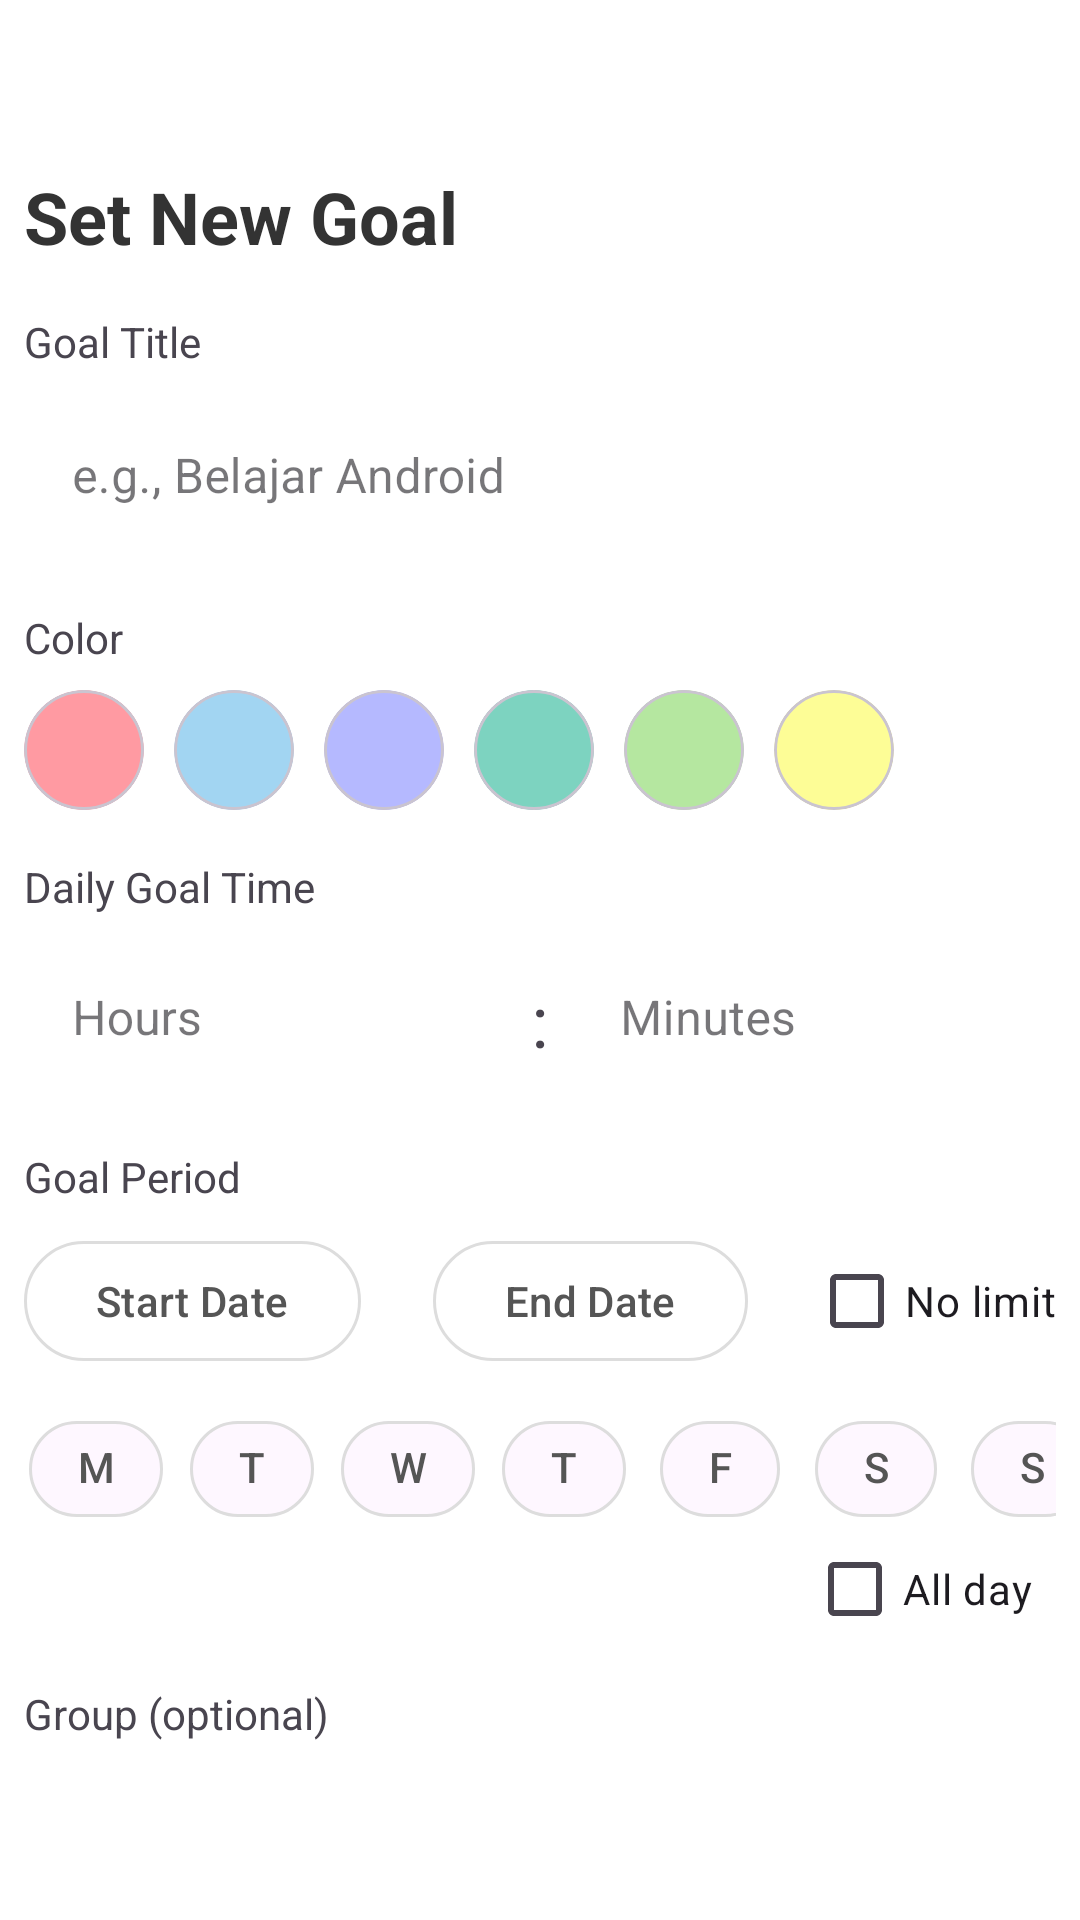

Layout XML and referenced resources for this Android screen:
<!-- AndroidManifest.xml: application theme Theme.Todoapp -->
<!-- res/layout/fragment_add_goal.xml -->
<?xml version="1.0" encoding="utf-8"?>
<LinearLayout
    xmlns:android="http://schemas.android.com/apk/res/android"
    xmlns:app="http://schemas.android.com/apk/res-auto"
    android:layout_width="match_parent"
    android:layout_height="match_parent"
    android:layout_marginHorizontal="8dp"
    android:background="@color/background_light"
    android:orientation="vertical"
    android:padding="8dp">

    <TextView
        android:id="@+id/tv_header"
        android:layout_width="wrap_content"
        android:layout_height="wrap_content"
        android:layout_marginTop="48dp"
        android:text="Set New Goal"
        android:textSize="24sp"
        android:textStyle="bold"
        android:textColor="#333333"/>

    <TextView
        android:layout_width="wrap_content"
        android:layout_height="wrap_content"
        android:text="Goal Title"
        android:textAlignment="center"
        android:layout_marginTop="16dp"
        android:layout_marginBottom="8dp"/>
    <com.google.android.material.textfield.TextInputLayout
        style="@style/Widget.MaterialComponents.TextInputLayout.FilledBox"
        app:boxBackgroundColor="@android:color/white"
        app:boxStrokeWidth="0dp"
        app:boxStrokeWidthFocused="0dp"
        android:layout_width="match_parent"
        android:layout_height="wrap_content"
        android:hint="e.g., Belajar Android"
        android:layout_marginBottom="16dp">
        <com.google.android.material.textfield.TextInputEditText
            android:id="@+id/et_goal_title"
            android:layout_width="match_parent"
            android:layout_height="wrap_content"
            android:inputType="textCapSentences"
            android:maxLines="1"/>
    </com.google.android.material.textfield.TextInputLayout>

        <TextView
            android:layout_width="wrap_content"
            android:layout_height="wrap_content"
            android:layout_marginBottom="8dp"
            android:text="Color" />

        <HorizontalScrollView
        android:layout_width="match_parent"
        android:layout_height="wrap_content" android:importantForAccessibility="no"
        android:scrollbars="none"
        android:layout_marginBottom="16dp"
            >
        <LinearLayout
            android:id="@+id/color_selector_container"
            android:layout_width="wrap_content"
            android:layout_height="wrap_content"
            android:orientation="horizontal">
            <com.google.android.material.card.MaterialCardView app:cardCornerRadius="20dp" android:layout_width="40dp" android:layout_height="40dp" app:cardBackgroundColor="#FF9AA2" android:layout_marginEnd="10dp"/>
            <com.google.android.material.card.MaterialCardView app:cardCornerRadius="20dp" android:layout_width="40dp" android:layout_height="40dp" app:cardBackgroundColor="#A2D5F2" android:layout_marginEnd="10dp"/>
            <com.google.android.material.card.MaterialCardView app:cardCornerRadius="20dp" android:layout_width="40dp" android:layout_height="40dp" app:cardBackgroundColor="#B5B9FF" android:layout_marginEnd="10dp"/>
            <com.google.android.material.card.MaterialCardView app:cardCornerRadius="20dp" android:layout_width="40dp" android:layout_height="40dp" app:cardBackgroundColor="#7DD3C0" android:layout_marginEnd="10dp"/>
            <com.google.android.material.card.MaterialCardView app:cardCornerRadius="20dp" android:layout_width="40dp" android:layout_height="40dp" app:cardBackgroundColor="#B5E7A0" android:layout_marginEnd="10dp"/>
            <com.google.android.material.card.MaterialCardView app:cardCornerRadius="20dp" android:layout_width="40dp" android:layout_height="40dp" app:cardBackgroundColor="#FDFD96" android:layout_marginEnd="10dp"/>
        </LinearLayout>
    </HorizontalScrollView>

    <TextView
        android:layout_width="wrap_content"
        android:layout_height="wrap_content"
        android:text="Daily Goal Time"
        android:layout_marginBottom="8dp"/>
    <LinearLayout
        android:layout_width="match_parent"
        android:layout_height="wrap_content"
        android:orientation="horizontal"
        android:gravity="center_vertical"
        android:layout_marginBottom="16dp">
        <com.google.android.material.textfield.TextInputLayout
            android:layout_width="0dp"
            android:layout_height="wrap_content"
            android:layout_weight="1"
            android:hint="Hours"
            style="@style/Widget.MaterialComponents.TextInputLayout.FilledBox.Dense"
            app:boxBackgroundColor="@android:color/white"
            app:boxStrokeWidth="0dp"
            app:boxStrokeWidthFocused="0dp">
            <com.google.android.material.textfield.TextInputEditText
                android:id="@+id/et_hours"
                android:layout_width="match_parent"
                android:layout_height="wrap_content"
                android:inputType="number"
                android:maxLength="2"/>
        </com.google.android.material.textfield.TextInputLayout>
        <TextView
            android:layout_width="wrap_content"
            android:layout_height="wrap_content"
            android:text=":"
            android:textSize="24sp"
            android:layout_marginStart="8dp"
            android:layout_marginEnd="8dp"/>
        <com.google.android.material.textfield.TextInputLayout
            android:layout_width="0dp"
            android:layout_height="wrap_content"
            android:layout_weight="1"
            android:hint="Minutes"
            style="@style/Widget.MaterialComponents.TextInputLayout.FilledBox.Dense"
            app:boxBackgroundColor="@android:color/white"
            app:boxStrokeWidth="0dp"
            app:boxStrokeWidthFocused="0dp">
            <com.google.android.material.textfield.TextInputEditText
                android:id="@+id/et_minutes"
                android:layout_width="match_parent"
                android:layout_height="wrap_content"
                android:inputType="number"
                android:maxLength="2"/>
        </com.google.android.material.textfield.TextInputLayout>
    </LinearLayout>

    <TextView
        android:layout_width="wrap_content"
        android:layout_height="wrap_content"
        android:text="Goal Period"
        android:layout_marginBottom="8dp"
        />
    <RelativeLayout
        android:layout_width="match_parent"
        android:layout_height="wrap_content"
        android:layout_marginBottom="8dp">

        <com.google.android.material.button.MaterialButton
            android:id="@+id/btn_start_date"
            style="@style/Widget.Material3.Button.OutlinedButton"
            android:layout_width="wrap_content"
            android:layout_height="wrap_content"
            android:text="Start Date"
            android:textColor="#555555"
            app:strokeColor="#DDDDDD"
            android:layout_alignParentStart="true"
            android:layout_marginRight="16dp"
            android:layout_centerVertical="true"/>

        <com.google.android.material.button.MaterialButton
            android:id="@+id/btn_end_date"
            style="@style/Widget.Material3.Button.OutlinedButton"
            android:layout_width="wrap_content"
            android:layout_height="wrap_content"
            android:text="End Date"
            android:textColor="#555555"
            app:strokeColor="#DDDDDD"
            android:layout_toEndOf="@id/btn_start_date"
            android:layout_marginStart="8dp"
            android:layout_centerVertical="true"/>

        <com.google.android.material.checkbox.MaterialCheckBox
            android:id="@+id/checkbox_no_limit"
            android:layout_width="wrap_content"
            android:layout_height="wrap_content"
            android:layout_alignParentEnd="true"
            android:layout_centerVertical="true"
            android:text="No limit" />

    </RelativeLayout>
        <com.google.android.material.chip.ChipGroup
            android:id="@+id/chip_group_days"
            android:layout_width="match_parent"
            android:layout_height="wrap_content"
            app:chipSpacingHorizontal="4dp"
            app:singleLine="true">

            <com.google.android.material.chip.Chip style="@style/Widget.App.Chip.DaySelector" android:layout_width="48dp" android:layout_height="48dp" android:text="M" android:textAlignment="center" android:checkable="true"/>
            <com.google.android.material.chip.Chip style="@style/Widget.App.Chip.DaySelector" android:layout_width="48dp" android:layout_height="48dp" android:text="T" android:textAlignment="center" android:checkable="true"/>
            <com.google.android.material.chip.Chip style="@style/Widget.App.Chip.DaySelector" android:layout_width="48dp" android:layout_height="48dp" android:text="W" android:textAlignment="center" android:checkable="true"/>
            <com.google.android.material.chip.Chip style="@style/Widget.App.Chip.DaySelector" android:layout_width="48dp" android:layout_height="48dp" android:text="T" android:textAlignment="center" android:checkable="true"/>
            <com.google.android.material.chip.Chip style="@style/Widget.App.Chip.DaySelector" android:layout_width="48dp" android:layout_height="48dp" android:text="F" android:textAlignment="center" android:checkable="true"/>
            <com.google.android.material.chip.Chip style="@style/Widget.App.Chip.DaySelector" android:layout_width="48dp" android:layout_height="48dp" android:text="S" android:textAlignment="center" android:checkable="true"/>
            <com.google.android.material.chip.Chip style="@style/Widget.App.Chip.DaySelector" android:layout_width="48dp" android:layout_height="48dp" android:text="S" android:textAlignment="center" android:checkable="true"/>

        </com.google.android.material.chip.ChipGroup>
        <RelativeLayout
            android:layout_width="match_parent"
            android:layout_height="wrap_content"
            android:layout_marginBottom="16dp">

            <com.google.android.material.checkbox.MaterialCheckBox
                android:id="@+id/checkbox_select_all_days"
                android:layout_width="83dp"
                android:layout_height="32dp"
                android:layout_alignParentEnd="true"
                android:layout_centerVertical="true"
                android:text="All day" />

        </RelativeLayout>
    <TextView
        android:layout_width="wrap_content"
        android:layout_height="wrap_content"
        android:text="Group (optional)"
        android:layout_marginBottom="8dp"/>
    <LinearLayout
        android:layout_width="match_parent"
        android:layout_height="wrap_content"
        android:orientation="horizontal"
        android:gravity="center_vertical"
        android:layout_marginBottom="16dp">
        <Spinner
            android:id="@+id/spinner_group"
            android:layout_width="0dp"
            android:layout_height="56dp"
            android:layout_weight="1"
            android:background="@drawable/spinner_background"
            android:paddingStart="12dp"
            android:paddingEnd="12dp"/>
        <ImageButton
            android:id="@+id/btn_add_group"
            android:layout_width="48dp"
            android:layout_height="48dp"
            android:src="@drawable/ic_add"
            android:background="?attr/selectableItemBackgroundBorderless"
            android:layout_marginStart="8dp"
            app:tint="@color/border_orange"
            android:contentDescription="Add New Group"/>
    </LinearLayout>

    <com.google.android.material.button.MaterialButton
        android:id="@+id/btn_save_goal"
        android:layout_width="match_parent"
        android:layout_height="60dp"
        android:layout_marginTop="16dp"
        android:text="Save Goal"
        android:backgroundTint="@color/border_orange"
        android:textSize="16sp"
        app:cornerRadius="16dp"/>

</LinearLayout>
<!-- resources referenced by this layout -->
<resources>
  <color name="background_light">#FFFFFF</color>
  <!-- drawable ic_add (drawable) -->
  <?xml version="1.0" encoding="utf-8"?>
  <vector xmlns:android="http://schemas.android.com/apk/res/android" android:height="24dp" android:tint="#000000" android:viewportHeight="960" android:viewportWidth="960" android:width="24dp">
        
      <path android:fillColor="@android:color/white" android:pathData="M440,680L520,680L520,520L680,520L680,440L520,440L520,280L440,280L440,440L280,440L280,520L440,520L440,680ZM480,880Q397,880 324,848.5Q251,817 197,763Q143,709 111.5,636Q80,563 80,480Q80,397 111.5,324Q143,251 197,197Q251,143 324,111.5Q397,80 480,80Q563,80 636,111.5Q709,143 763,197Q817,251 848.5,324Q880,397 880,480Q880,563 848.5,636Q817,709 763,763Q709,817 636,848.5Q563,880 480,880ZM480,800Q614,800 707,707Q800,614 800,480Q800,346 707,253Q614,160 480,160Q346,160 253,253Q160,346 160,480Q160,614 253,707Q346,800 480,800ZM480,480Q480,480 480,480Q480,480 480,480Q480,480 480,480Q480,480 480,480Q480,480 480,480Q480,480 480,480Q480,480 480,480Q480,480 480,480Z"/>
      
  </vector>
  <!-- drawable spinner_background (drawable) -->
  <?xml version="1.0" encoding="utf-8"?>
  <layer-list xmlns:android="http://schemas.android.com/apk/res/android">
  
      <item>
          <shape android:shape="rectangle">
              <solid android:color="#F5F5F5"/>
              <corners android:radius="8dp"/>
              <stroke android:width="1dp" android:color="#DDDDDD"/>
          </shape>
      </item>
  
      <item
          android:drawable="@drawable/ic_dropdown"
          android:gravity="end|center_vertical"
          android:end="12dp">
      </item>
  
  </layer-list>
  <style name="Widget.App.Chip.DaySelector" parent="Widget.Material3.Chip.Filter">
          
          <item name="chipCornerRadius">50dp</item>
          
          <item name="chipBackgroundColor">@color/chip_day_background_selector</item>
          <item name="checkedIconVisible">false</item>
          
          <item name="android:textColor">@color/day_selector_text_color</item>
          
          <item name="chipStrokeColor">@color/chip_day_stroke_selector</item>
          <item name="chipStrokeWidth">1dp</item>
      </style>
  <style name="Theme.Todoapp" parent="Base.Theme.Todoapp" />
  <style name="Base.Theme.Todoapp" parent="Theme.Material3.DayNight.NoActionBar">
          
          
      </style>
</resources>
